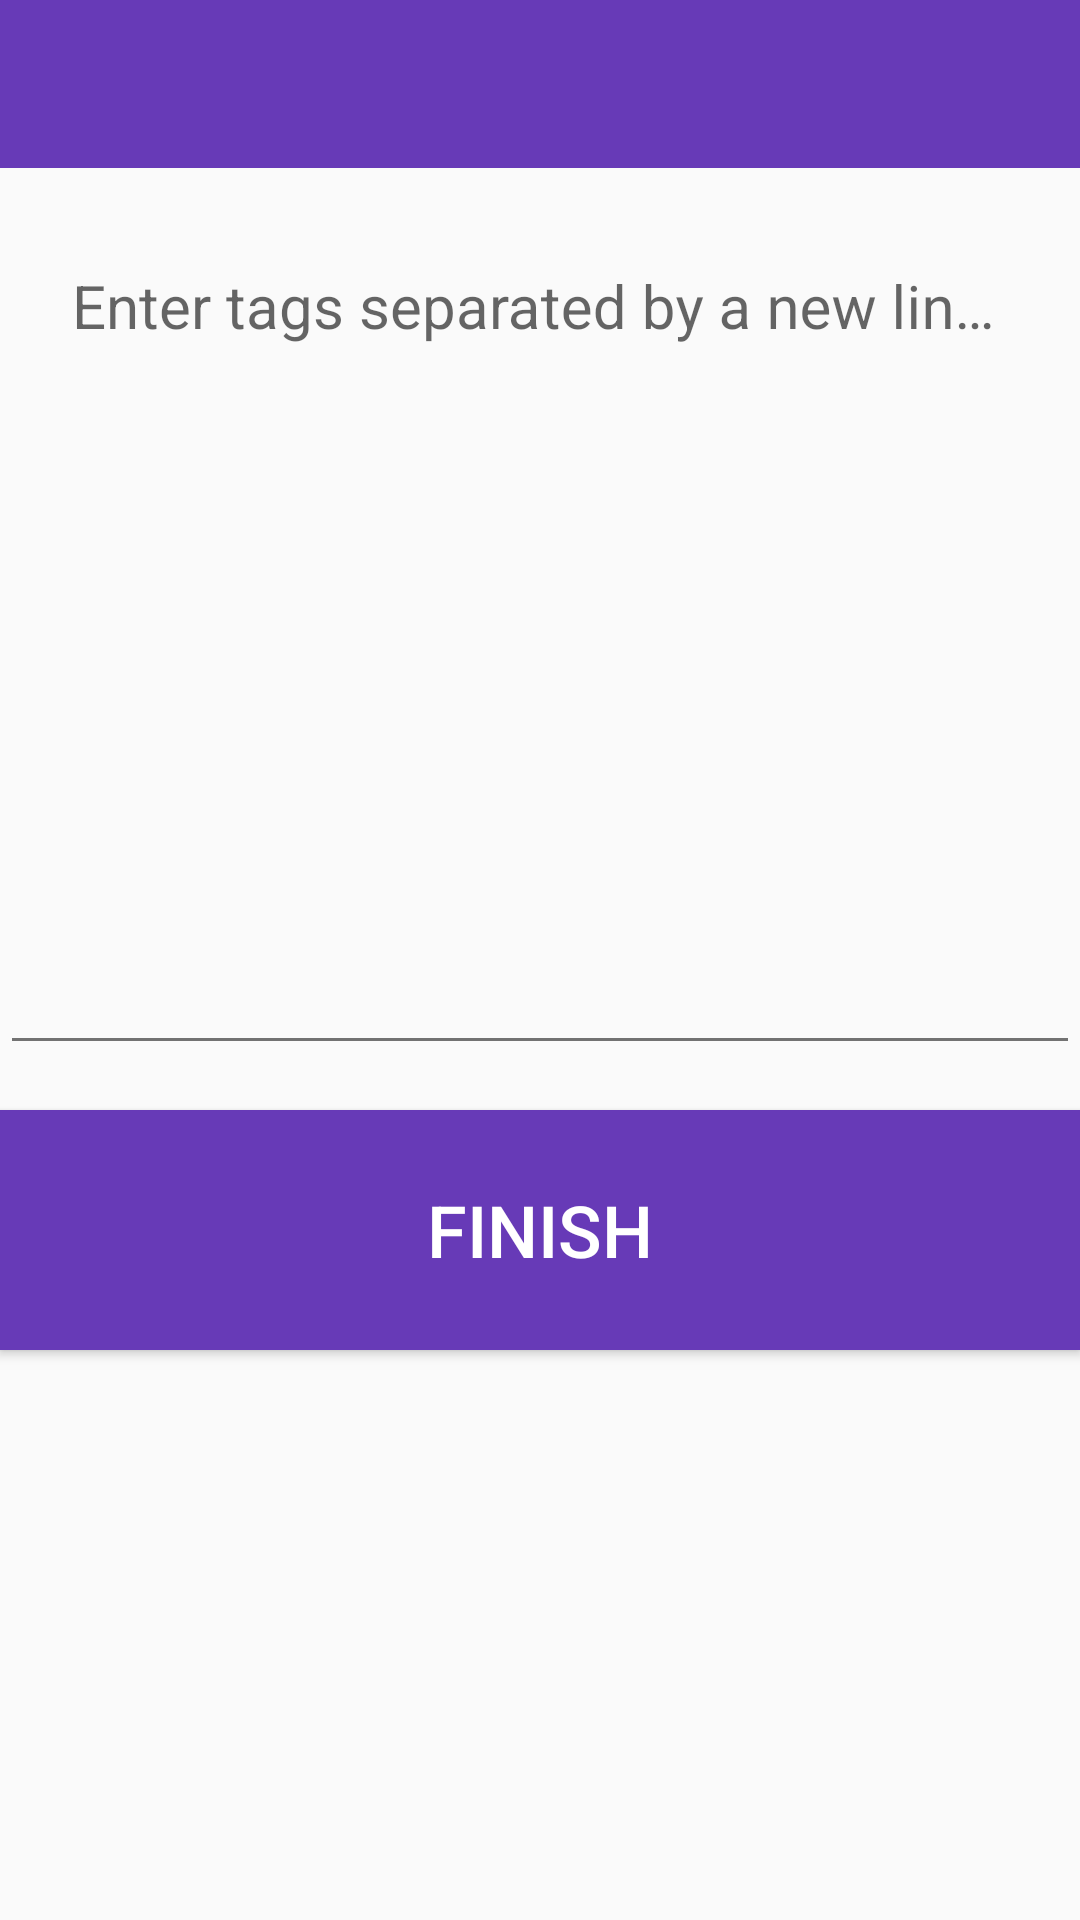

Produce the Android XML layout that renders to this screen, including the resource entries it uses.
<!-- AndroidManifest.xml: application theme AppTheme -->
<!-- res/layout/activity_create_feed2.xml -->
<?xml version="1.0" encoding="utf-8"?>
<RelativeLayout xmlns:android="http://schemas.android.com/apk/res/android"
    android:layout_width="match_parent"
    android:layout_height="wrap_content"
    xmlns:tools="http://schemas.android.com/tools"
    tools:context="com.oose2015.grapevine.Activities.CreateEventActivity">

    <android.support.v7.widget.Toolbar
        android:id="@+id/app_bar"
        android:layout_width="match_parent"
        android:layout_height="wrap_content"
        android:background="@color/colorPrimary"
        android:theme="@style/ThemeOverlay.AppCompat.Dark.ActionBar"
        android:minHeight="?attr/actionBarSize" />

    <android.support.design.widget.TextInputLayout
        android:id="@+id/input_layout_tags"
        android:layout_width="match_parent"
        android:layout_height="wrap_content"
        android:layout_below="@id/app_bar">
    <EditText
        android:layout_width="match_parent"
        android:layout_height="wrap_content"
        android:inputType="textMultiLine"
        android:ems="10"
        android:id="@+id/tag_area"
        android:editable="true"
        android:enabled="true"
        android:minLines="10"
        android:maxLines="10"
        android:isScrollContainer="true"
        android:hint="@string/tag_hint"
        android:textIsSelectable="true"
        android:focusable="true"
        android:gravity="top"
        android:padding="24dp"
        android:textSize="20dp" />
    </android.support.design.widget.TextInputLayout>

    <Button
        android:layout_marginTop="15dp"
        android:layout_width="fill_parent"
        android:layout_below="@id/input_layout_tags"
        android:layout_height="80dp"
        android:text="@string/finish"
        android:textColor="#FFFFFF"
        android:textSize="24dp"
        android:id="@+id/finish_button"
        android:background="@color/colorPrimary"
        android:onClick="onClick" />

</RelativeLayout>
<!-- resources referenced by this layout -->
<resources>
  <color name="colorPrimary">#673AB7</color>
  <string name="finish">Finish</string>
  <string name="tag_hint">Enter tags separated by a new line (optional)</string>
  <style name="AppTheme" parent="Theme.AppCompat.Light.NoActionBar">
          
          <item name="colorPrimary">@color/colorPrimary</item>
          <item name="colorPrimaryDark">@color/colorPrimaryDark</item>
          <item name="colorAccent">@color/colorAccent</item>
          <item name="android:textColorPrimary">@color/textColorPrimary</item>
          <item name="android:textColorSecondary">@color/textColorSecondary</item>
      </style>
  <color name="colorPrimaryDark">#512DA8</color>
  <color name="colorAccent">#4CAF50</color>
  <color name="textColorPrimary">#212121</color>
  <color name="textColorSecondary">#727272</color>
</resources>
